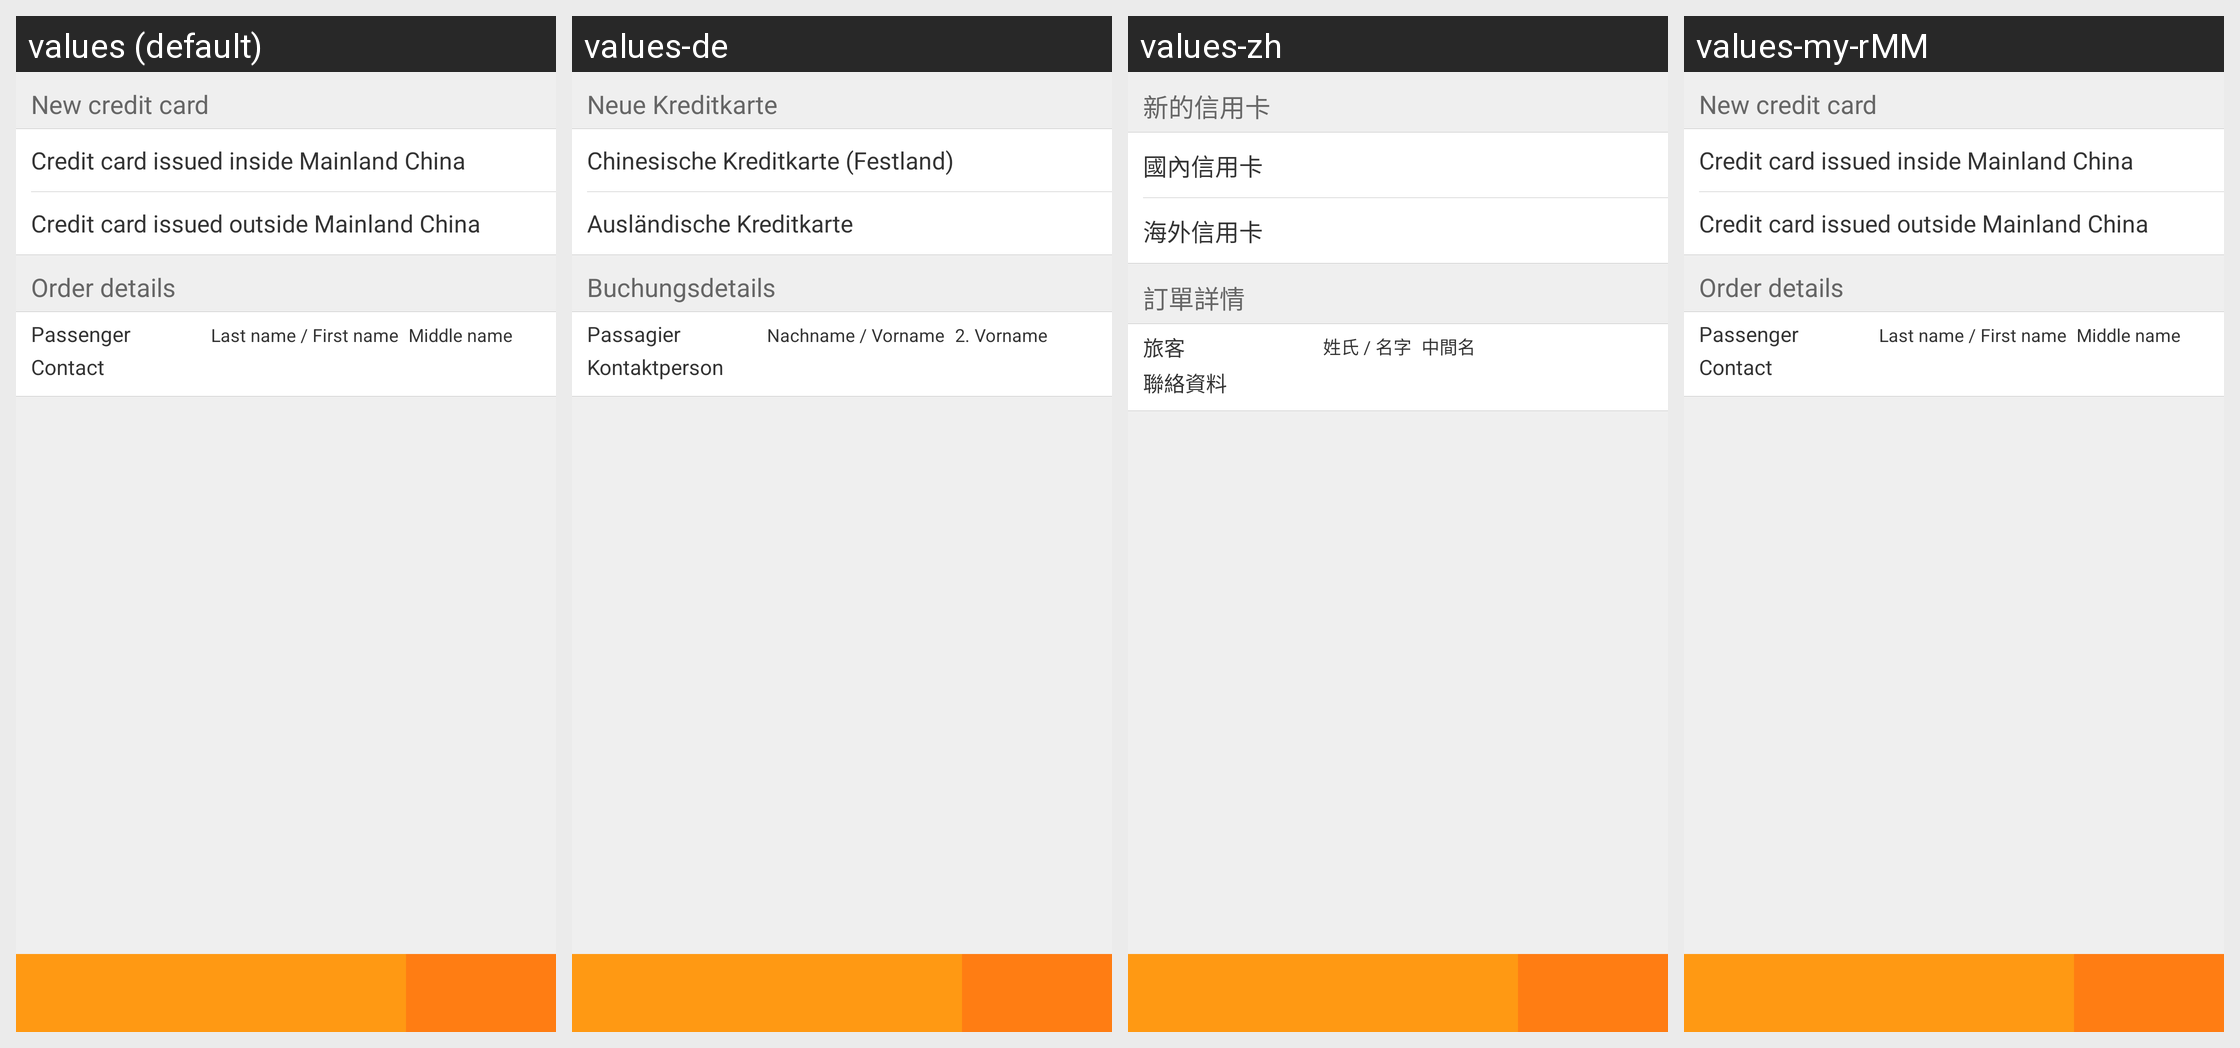

Locale-by-locale string values for the Android screen shown in this grid:
Android screen res/layout/activity_payment_layout.xml rendered under 4 locales, left to right: values (default), values-de, values-zh, values-my-rMM. Device: Nexus 5 (rendered at 1080×1920; each locale shown at half size, 540×960, under a caption strip naming it); theme Theme.MaterialComponents.DayNight.NoActionBar.
Other locales in the repository, not shown: values-af, values-am, values-ar, values-bg, values-bn-rBD, values-ca, values-cs, values-da, values-el, values-en-rIN, values-es, values-es-rUS, values-et-rEE, values-eu-rES, values-fi, values-fr, values-fr-rCA, values-gl-rES, values-hi, values-hr, values-hu, values-hy-rAM, values-in, values-is-rIS, values-it, values-iw, values-ja, values-ka-rGE, values-kk-rKZ, values-km-rKH, values-kn-rIN, values-ko, values-ky-rKG, values-lo-rLA, values-lt, values-lv, values-mk-rMK, values-ml-rIN, values-mn-rMN, values-mr-rIN, values-ms-rMY, values-nb, values-ne-rNP, values-nl, values-pl, values-pt-rBR, values-pt-rPT, values-ro, values-ru, values-si-rLK, values-sk, values-sl, values-sr, values-sv, values-sw, values-ta-rIN, values-te-rIN, values-th, values-tl, values-tr, values-uk, values-ur-rPK, values-uz-rUZ, values-vi, values-zh-rCN, values-zh-rHK, values-zh-rTW, values-zu.
Strings drawn on this screen, with the default value and each locale's value (text and hints the layout hard-codes, and strings that could not be matched under every locale, appear in the picture but are not listed):

new_creditcard
  values: New credit card
  values-de: Neue Kreditkarte
  values-zh: 新的信用卡
  values-my-rMM: New credit card  [not translated; the default value is used]

mainland_creditcard
  values: Credit card issued inside Mainland China
  values-de: Chinesische Kreditkarte (Festland)
  values-zh: 國內信用卡
  values-my-rMM: Credit card issued inside Mainland China  [not translated; the default value is used]

overseas_creditcard
  values: Credit card issued outside Mainland China
  values-de: Ausländische Kreditkarte
  values-zh: 海外信用卡
  values-my-rMM: Credit card issued outside Mainland China  [not translated; the default value is used]

order_details
  values: Order details
  values-de: Buchungsdetails
  values-zh: 訂單詳情
  values-my-rMM: Order details  [not translated; the default value is used]

first_name
  values: First name
  values-de: Vorname
  values-zh: 名字
  values-my-rMM: First name  [not translated; the default value is used]

last_name
  values: Last name
  values-de: Nachname
  values-zh: 姓氏
  values-my-rMM: Last name  [not translated; the default value is used]

passenger_name
  values: Passenger
  values-de: Passagier
  values-zh: 旅客
  values-my-rMM: Passenger  [not translated; the default value is used]

middle_name_tips
  values: Middle name
  values-de: 2. Vorname
  values-zh: 中間名
  values-my-rMM: Middle name  [not translated; the default value is used]

passenger_contact
  values: Contact
  values-de: Kontaktperson
  values-zh: 聯絡資料
  values-my-rMM: Contact  [not translated; the default value is used]
